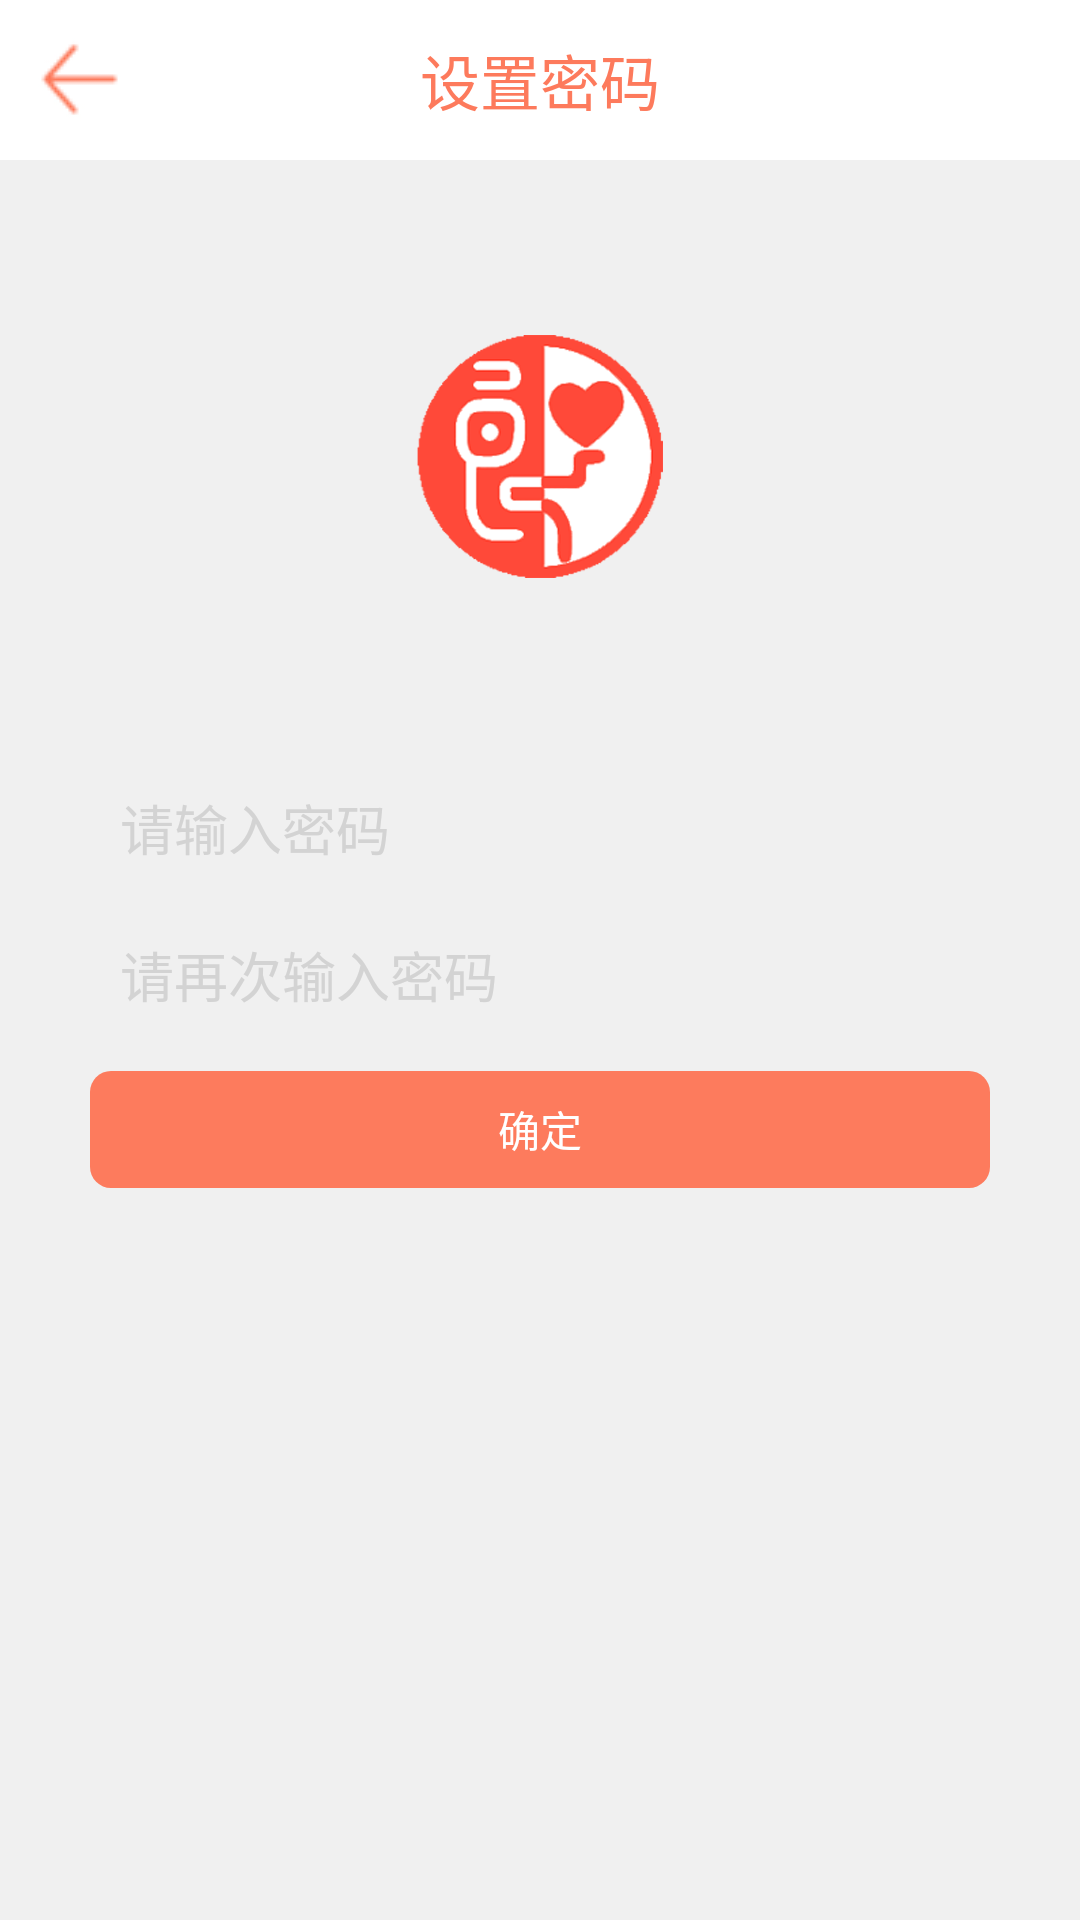

Write the Android layout XML for this screen, with the resource values it uses.
<!-- AndroidManifest.xml: application theme android:Theme.NoTitleBar -->
<!-- res/layout/layout_register2.xml -->
<?xml version="1.0" encoding="utf-8"?>

<LinearLayout xmlns:android="http://schemas.android.com/apk/res/android"
    android:layout_width="match_parent"
    android:layout_height="match_parent"
    android:orientation="vertical" 
    android:background="#F0F0F0">
    <RelativeLayout
        android:layout_width="fill_parent"
        android:layout_height="fill_parent"
        android:layout_weight="11"
        android:orientation="vertical"
        android:background="#FFFFFF"
        >
        <ImageView
            android:id="@+id/tu"
            android:layout_width="wrap_content"
            android:layout_height="wrap_content"
            android:layout_alignParentLeft="true"
            android:layout_centerVertical="true"
            android:layout_marginLeft="6dip"
            android:background="@drawable/zuo" />
        <TextView 
            android:layout_width="wrap_content"
            android:layout_height="fill_parent"
            android:text="设置密码"
            android:layout_centerVertical="true"
            android:layout_centerHorizontal="true"
            android:gravity="center"
            android:textSize="20sp"
            android:textColor="#FD7A5C"
            />
    </RelativeLayout>
    <LinearLayout
        android:layout_width="fill_parent"
        android:layout_height="fill_parent"
        android:layout_weight="1"
        android:gravity="center_horizontal|center_vertical"
        android:orientation="vertical"
        >
        <LinearLayout
	        android:layout_width="fill_parent"
	        android:layout_height="fill_parent"
	        android:layout_weight="1"
	        android:gravity="center_horizontal|center_vertical"
	        android:orientation="vertical"
	        >
	        <ImageView
	            android:layout_marginTop="2dip"
	            android:layout_width="wrap_content"
	        	android:layout_height="wrap_content"
	        	android:background="@drawable/titleicon"
	            />
        </LinearLayout>
        <LinearLayout
	        android:layout_width="fill_parent"
	        android:layout_height="fill_parent"
	        android:layout_weight="1"
	        android:gravity="center_horizontal|center_vertical"
	        android:orientation="vertical"
	        >
	        <EditText 
	            android:id="@+id/mima"
		        android:layout_width="fill_parent"
	            android:layout_height="fill_parent"
		        android:background="@drawable/input_textedit"
		        android:gravity="center_vertical"
		        android:hint="请输入密码" 
		        android:textColorHint="#d3d3d3"
		        android:layout_marginTop="5dip"
		        android:layout_marginLeft="30dip"
		        android:layout_marginRight="30dip"
		        android:paddingLeft="10dip"
		        android:paddingRight="10dip"
		        android:paddingTop="5dip"
		        android:paddingBottom="5dip"
		        android:layout_weight="1"
	            />
	        <EditText 
	            android:id="@+id/mimaqueren"
		        android:layout_width="fill_parent"
	            android:layout_height="fill_parent"
		        android:layout_marginTop="5dip"
		        android:layout_marginLeft="30dip"
		        android:layout_marginRight="30dip"
		        android:background="@drawable/input_textedit"
		        android:gravity="center_vertical"
		        android:inputType="textPassword" 
		        android:hint="请再次输入密码"
		        android:textColorHint="#d3d3d3"
		        android:paddingLeft="10dip"
		        android:paddingRight="10dip"
		        android:paddingTop="5dip"
		        android:paddingBottom="5dip"
		        android:layout_weight="1"
	            />
	        <LinearLayout
		        android:layout_width="fill_parent"
		        android:layout_height="fill_parent"
		        android:layout_weight="1"
		        android:gravity="center_horizontal|center_vertical"
		        android:orientation="horizontal"
		        android:layout_marginTop="10dip"
		        android:layout_marginLeft="30dip"
		        android:layout_marginRight="30dip"
		        >
		        <Button
		            android:id="@+id/queding"
		            android:layout_width="fill_parent"
		        	android:layout_height="fill_parent"
		            android:background="@drawable/orange_button"
		            android:text="确定"
		            android:textColor="#ffffff"
		            android:gravity="center"
		            android:paddingTop="5dip"
		        	android:paddingBottom="5dip" />
		    </LinearLayout>
		    <RelativeLayout
		        android:layout_width="fill_parent"
		        android:layout_height="fill_parent"
		        android:layout_weight="1"
		        >
		        
		    </RelativeLayout>    
        </LinearLayout>
        <LinearLayout
	        android:layout_width="fill_parent"
	        android:layout_height="fill_parent"
	        android:layout_weight="1"
	        android:gravity="center_horizontal|center_vertical"
	        android:orientation="vertical"
	        >
	        
        </LinearLayout>
    </LinearLayout>
</LinearLayout>
<!-- resources referenced by this layout -->
<resources>
  <!-- drawable orange_button (drawable) -->
  <?xml version="1.0" encoding="UTF-8"?>
    
  <shape xmlns:android="http://schemas.android.com/apk/res/android">  
      <solid android:color="#FD7B5D" />  
      <stroke android:width="0dip" android:color="#dcdcdc" />  
        <corners android:topLeftRadius="7dp"      
          android:topRightRadius="7dp"       
          android:bottomRightRadius="7dp"      
          android:bottomLeftRadius="7dp"/>  
  </shape>
  <!-- drawable titleicon: png bitmap (drawable-hdpi, 16093 bytes) -->
  <!-- drawable zuo: png bitmap (drawable, 3330 bytes) -->
</resources>
